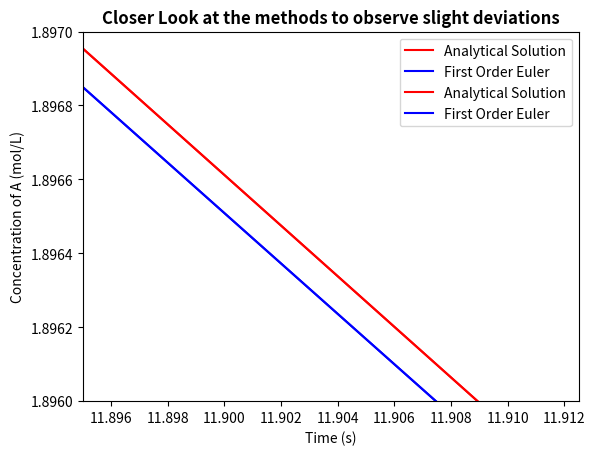

Reproduce this figure in Python.
import numpy as np
import matplotlib.pyplot as plt
def first_order_euler(fun, tspan, y0, number_of_points=100_000): # 100_000 corresponds to to a dt of 0.001 as asked in the question
    '''Explicit first order euler solver for ODEs.\n
    fun = derivative function \n
    tspan = supply the time span as a vector ie [0,10] \n
    y0 = initial condition ie at t=0 y0=100 \n
    number_of_points = Number of points. Default set to 100000 in order to have dt = 0.001. Higher number means longer computation time'''
    dt = (tspan[1] - tspan[0])/number_of_points
    t = np.linspace(tspan[0], tspan[1], number_of_points+1)
    y = np.zeros(number_of_points+1)
    y[0] = y0 ## Setting up the initial conditions
    for i in range(number_of_points):
        y[i+1] = y[i] + dt * fun(t[i], y[i])
    return t, y

#From task 1
# I know I could use something like "from Task 1 import third_order_derivative" but I want to make sure that the code runs on all devices always.
# For some people importing from other files doesn't work.

def third_order_derivative(t, Ca, k=0.01): 
    '''Returns the concentration over time for a third order chemical reaction. 
    t = time in secons
    Ca = concentration of component a (a -> b)
    k = reaction rate constant (default set to 0.01 as this is the value for task 1.)'''
    dca_dt = - k * Ca**3
    return dca_dt


def third_order_analytical(t, c0, k3):
    '''Returns the concentration at a given time for a third order irreversible chemical reation.
    t = Time in seconds. If a vector it will retrun a vector of solutions
    c0 = initial concentration.
    k3 = reaction rate constant for the third order reaction.'''
    Ca = (1/(c0**(-2) + 2*k3*t))**0.5 ## Analytical solution
    return Ca

# Same as task 3
initial_conc = 5
t_max = 100 # For tmax = 100, the number of points must be 100 000 to have a dt of 0.001
x_plotting = np.linspace(0, t_max, 1000)
y_analytical = third_order_analytical(x_plotting, initial_conc, 0.01)
solution_euler = first_order_euler(third_order_derivative, [0, t_max], initial_conc)



fig = plt.figure()
plt.plot(x_plotting, y_analytical, 'r', label="Analytical Solution")
plt.plot(solution_euler[0], solution_euler[1], 'b', label='First Order Euler') # [0] holds the x position and [1] holds the 'y' position
plt.xlabel('Time (s)')
plt.ylabel('Concentration of A (mol/L)')
plt.title(f'Concentration of A over time with initial concentration of {initial_conc} mol/L', weight='bold')
plt.legend()
plt.ylim(-0.1, 5.5)
plt.show()


plt.plot(x_plotting, y_analytical, 'r', label="Analytical Solution")
plt.plot(solution_euler[0], solution_euler[1], 'b', label='First Order Euler') # [0] holds the x position and [1] holds the 'y' position
plt.xlabel('Time (s)')
plt.ylabel('Concentration of A (mol/L)')
plt.title(f'Closer Look at the methods to observe slight deviations', weight='bold')
plt.legend()
plt.ylim(1.896, 1.897)
plt.xlim(11.8950, 11.9125)
plt.show()